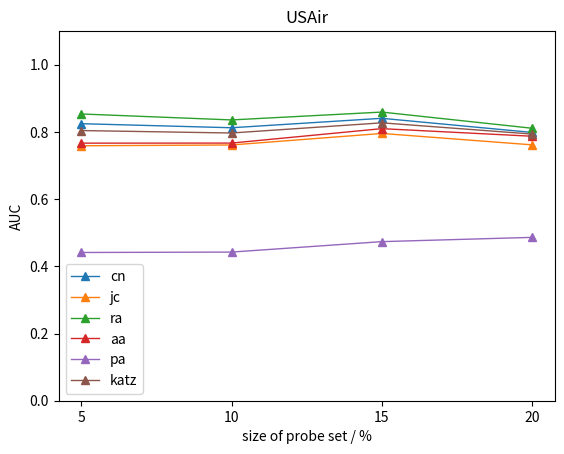

The script that saved this image:
# get_ipython().run_line_magic('matplotlib', 'inline')
import pandas as pd
import matplotlib.pyplot as plt
import numpy as np
from collections import Counter
results_dict = {'5': {0: {'cn': 0.9511916666666667, 'jc': 0.798475, 'ra': 0.9697, 'aa': 0.9597166666666667, 'pa': 0.44914166666666666, 'katz': 0.9559833333333333},
                      1: {'cn': 0.595325, 'jc': 0.5426416666666667, 'ra': 0.6828583333333333, 'aa': 0.5844833333333334, 'pa': 0.403925, 'katz': 0.710275},
                      2: {'cn': 0.9228416666666667, 'jc': 0.8245833333333333, 'ra': 0.93765, 'aa': 0.8135, 'pa': 0.46121666666666666, 'katz': 0.9142583333333333},
                      3: {'cn': 0.9668, 'jc': 0.90565, 'ra': 0.963975, 'aa': 0.8638083333333333, 'pa': 0.4587583333333333, 'katz': 0.9669666666666666},
                      4: {'cn': 0.9766, 'jc': 0.9285833333333333, 'ra': 0.9828666666666667, 'aa': 0.8691, 'pa': 0.34524166666666667, 'katz': 0.9731583333333333},
                      5: {'cn': 0.8862083333333334, 'jc': 0.8137833333333333, 'ra': 0.8882916666666667, 'aa': 0.8063333333333333, 'pa': 0.4421583333333333, 'katz': 0.878275},
                      6: {'cn': 0.9681, 'jc': 0.9111083333333333, 'ra': 0.9704416666666666, 'aa': 0.864275, 'pa': 0.41634166666666667, 'katz': 0.9665833333333333},
                      7: {'cn': 0.903175, 'jc': 0.8281083333333333, 'ra': 0.92405, 'aa': 0.8066416666666667, 'pa': 0.473425, 'katz': 0.9075166666666666},
                      8: {'cn': 0.9248333333333333, 'jc': 0.8436416666666666, 'ra': 0.9416333333333333, 'aa': 0.83145, 'pa': 0.3761583333333333, 'katz': 0.9320083333333333},
                      9: {'cn': 0.965775, 'jc': 0.9066916666666667, 'ra': 0.95775, 'aa': 0.867575, 'pa': 0.38866666666666666, 'katz': 0.966675},
                      10: {'cn': 0.8801833333333333, 'jc': 0.817625, 'ra': 0.9045416666666667, 'aa': 0.8004333333333333, 'pa': 0.4792666666666667, 'katz': 0.8967333333333334},
                      11: {'cn': 0.94305, 'jc': 0.8706666666666667, 'ra': 0.961175, 'aa': 0.848925, 'pa': 0.4861083333333333, 'katz': 0.9473},
                      12: {'cn': 0.8365916666666666, 'jc': 0.7392, 'ra': 0.8587833333333333, 'aa': 0.767575, 'pa': 0.5414, 'katz': 0.8683166666666666},
                      13: {'cn': 0.8381416666666667, 'jc': 0.7674166666666666, 'ra': 0.8830083333333333, 'aa': 0.7834083333333334, 'pa': 0.5196166666666666, 'katz': 0.8076083333333334},
                      14: {'cn': 0.7875333333333333, 'jc': 0.7197, 'ra': 0.7807916666666667, 'aa': 0.7464916666666667, 'pa': 0.4805333333333333, 'katz': 0.7387416666666666},
                      15: {'cn': 0.702775, 'jc': 0.6088416666666666, 'ra': 0.7360916666666667, 'aa': 0.6622333333333333, 'pa': 0.43159166666666665, 'katz': 0.6263916666666667},
                      16: {'cn': 0.6342916666666667, 'jc': 0.5688083333333334, 'ra': 0.6848, 'aa': 0.6123833333333333, 'pa': 0.44330833333333336, 'katz': 0.5609},
                      17: {'cn': 0.6617916666666667, 'jc': 0.6303416666666667, 'ra': 0.7112333333333334, 'aa': 0.6869833333333333, 'pa': 0.50895, 'katz': 0.5870416666666667},
                      18: {'cn': 0.5914, 'jc': 0.5828166666666666, 'ra': 0.67785, 'aa': 0.5875916666666666, 'pa': 0.3875, 'katz': 0.4668583333333333},
                      19: {'cn': 0.5537333333333333, 'jc': 0.5664666666666667, 'ra': 0.6510833333333333, 'aa': 0.5686083333333334, 'pa': 0.33021666666666666, 'katz': 0.40973333333333334}},
                '10': {0: {'cn': 0.7676666666666667, 'jc': 0.7103916666666666, 'ra': 0.8012333333333334, 'aa': 0.7862583333333333, 'pa': 0.40579166666666666, 'katz': 0.8320833333333333},
                       1: {'cn': 0.8855, 'jc': 0.8142166666666667, 'ra': 0.9109666666666667, 'aa': 0.79445, 'pa': 0.416575, 'katz': 0.9086416666666667},
                       2: {'cn': 0.919, 'jc': 0.8604833333333334, 'ra': 0.9333666666666667, 'aa': 0.8238583333333334, 'pa': 0.4099, 'katz': 0.9193083333333333},
                       3: {'cn': 0.9362416666666666, 'jc': 0.8745083333333333, 'ra': 0.9474166666666667, 'aa': 0.838175, 'pa': 0.46324166666666666, 'katz': 0.9382166666666667},
                       4: {'cn': 0.9375, 'jc': 0.85935, 'ra': 0.949075, 'aa': 0.8336666666666667, 'pa': 0.43915, 'katz': 0.94225},
                       5: {'cn': 0.9153, 'jc': 0.843225, 'ra': 0.9314916666666667, 'aa': 0.8315583333333333, 'pa': 0.4442, 'katz': 0.9222666666666667},
                       6: {'cn': 0.8242083333333333, 'jc': 0.7358666666666667, 'ra': 0.8571416666666667, 'aa': 0.768475, 'pa': 0.5265583333333334, 'katz': 0.8247},
                       7: {'cn': 0.747575, 'jc': 0.717475, 'ra': 0.758675, 'aa': 0.7576333333333334, 'pa': 0.4671666666666667, 'katz': 0.688525},
                       8: {'cn': 0.63175, 'jc': 0.6126833333333334, 'ra': 0.6569083333333333, 'aa': 0.6498, 'pa': 0.4429916666666667, 'katz': 0.54425},
                       9: {'cn': 0.5593583333333333, 'jc': 0.58345, 'ra': 0.610775, 'aa': 0.58405, 'pa': 0.40818333333333334, 'katz': 0.44745833333333335}},
                '15': {0: {'cn': 0.740825, 'jc': 0.7003083333333333, 'ra': 0.7635416666666667, 'aa': 0.7539833333333333, 'pa': 0.429325, 'katz': 0.8094583333333333},
                       1: {'cn': 0.9134916666666667, 'jc': 0.8424083333333333, 'ra': 0.9111833333333333, 'aa': 0.8263333333333334, 'pa': 0.4249833333333333, 'katz': 0.915075},
                       2: {'cn': 0.931625, 'jc': 0.863325, 'ra': 0.943475, 'aa': 0.8366833333333333, 'pa': 0.4318416666666667, 'katz': 0.9368916666666667},
                       3: {'cn': 0.9063333333333333, 'jc': 0.8389833333333333, 'ra': 0.9266833333333333, 'aa': 0.8263166666666667, 'pa': 0.4616166666666667, 'katz': 0.9209916666666667},
                       4: {'cn': 0.8018833333333333, 'jc': 0.75885, 'ra': 0.8193, 'aa': 0.8142333333333334, 'pa': 0.49030833333333335, 'katz': 0.7819083333333333},
                       5: {'cn': 0.7153583333333333, 'jc': 0.6932083333333333, 'ra': 0.732925, 'aa': 0.7288833333333333, 'pa': 0.4536833333333333, 'katz': 0.645775},
                       6: {'cn': 0.59395, 'jc': 0.6058916666666667, 'ra': 0.6300666666666667, 'aa': 0.6117666666666667, 'pa': 0.46465, 'katz': 0.5033916666666667}},
                '20': {0: {'cn': 0.7795333333333333, 'jc': 0.7481083333333334, 'ra': 0.7988, 'aa': 0.7919916666666666, 'pa': 0.534775, 'katz': 0.8445583333333333},
                       1: {'cn': 0.9311583333333333, 'jc': 0.8677916666666666, 'ra': 0.9395166666666667, 'aa': 0.836725, 'pa': 0.4277416666666667, 'katz': 0.9317916666666667},
                       2: {'cn': 0.9114916666666667, 'jc': 0.8605, 'ra': 0.9213333333333333, 'aa': 0.9203666666666667, 'pa': 0.4815833333333333, 'katz': 0.9212166666666667},
                       3: {'cn': 0.7934916666666667, 'jc': 0.753675, 'ra': 0.8048583333333333, 'aa': 0.8025833333333333, 'pa': 0.5246833333333333, 'katz': 0.7658833333333334},
                       4: {'cn': 0.5767, 'jc': 0.5775666666666667, 'ra': 0.5899916666666667, 'aa': 0.5840666666666666, 'pa': 0.46208333333333335, 'katz': 0.5047083333333333}}}


def plot_avg_and_std(ndarray, x_label):
    avg = np.mean(ndarray, axis=0)
    std = np.std(ndarray, axis=0)
    plt.title('USAir')
    plt.ylim(0, 1.1)
    plt.Line2D()
    plt.errorbar(x_label, avg, std, linestyle='None', marker='^')
    plt.show()


def plot_size_of_probe_set():
    plt.title('USAir')
    plt.ylim(0, 1.1)
    plt.ylabel('AUC')
    
    plt.xlabel('size of probe set / %')
    x_label = [5, 10, 15, 20]
    plt.xticks(x_label)
    plt.plot(x_label, [0.8245170833333333, 0.8124100000000001,
                               0.8405200000000002, 0.798475], linewidth=1.0, marker='^', label='cn')  # cn
    plt.plot(x_label, [0.7587575, 0.761165,
                               0.7954462499999999, 0.7615283333333334], linewidth=1.0, marker='^', label='jc')  # jc
    plt.plot(x_label, [0.85342875, 0.8357049999999999,
                               0.85907625, 0.8109], linewidth=1.0, marker='^', label='ra')  # ra
    plt.plot(x_label, [0.7665758333333335, 0.7667925,
                               0.80973, 0.7871466666666667], linewidth=1.0, marker='^', label='aa')  # aa
    plt.plot(x_label, [0.44117625, 0.44237583333333336,
                               0.47346124999999994, 0.48617333333333324], linewidth=1.0, marker='^', label='pa')  # pa
    plt.plot(x_label, [0.80406625, 0.79677, 0.8270237499999998,
                               0.7936316666666666], linewidth=1.0, marker='^', label='katz')  # katz
    plt.legend()
    plt.show()


def dict_to_array(results_dict):
    for key, value in results_dict.items():
        dataset_name, fold_dict = key, value
        method_names = list(fold_dict[0].keys())
        results_array = []
        for k, v in fold_dict.items():
            result = []
            for _, res in v.items():
                result.append(res)
            results_array.append(result)
        results_array = np.asarray(results_array)

        return dataset_name, results_array, method_names


def diff_method(results_dict):
    x_label = []
    for key, value in results_dict.items():
        x_label.append(int(key))
        method = list(value[0].keys())
        V = Counter({})
        for k, v in value.items():
            V += Counter(v)
        V = dict(V)
        for k, v in V.items():
            V[k] /= (100/int(key))
    print(x_label)
    print(V)
    return x_label, V


plot_size_of_probe_set()
